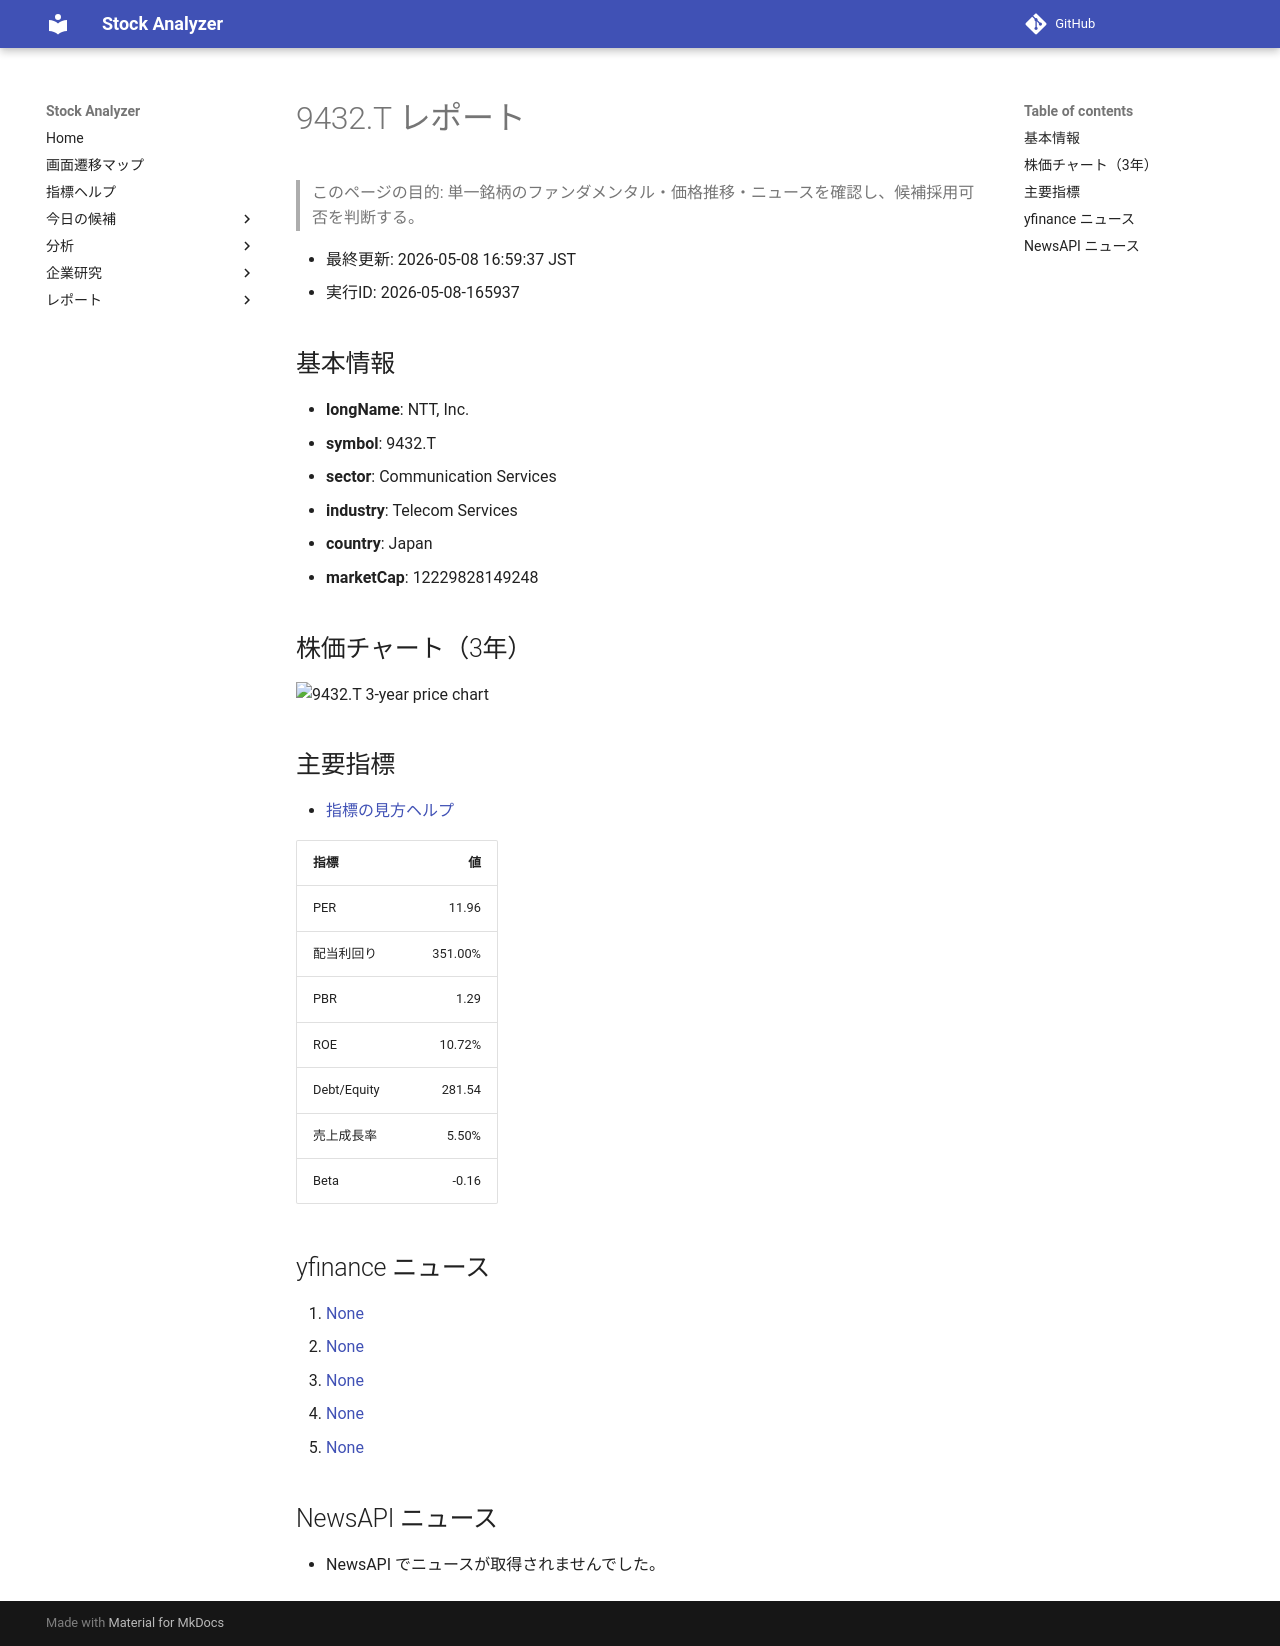

repository: Yumi-note/Making-APP · page: stocks/2026-05-08/165937/9432_T/index.html · generator: mkdocs

# 9432.T レポート

> このページの目的: 単一銘柄のファンダメンタル・価格推移・ニュースを確認し、候補採用可否を判断する。

- 最終更新: 2026-05-08 16:59:37 JST
- 実行ID: 2026-05-08-165937

## 基本情報

- **longName**: NTT, Inc.
- **symbol**: 9432.T
- **sector**: Communication Services
- **industry**: Telecom Services
- **country**: Japan
- **marketCap**: 12229828149248

## 株価チャート（3年）

![9432.T 3-year price chart](9432_T_3y.png)

## 主要指標

- [指標の見方ヘルプ](../../../../indicators.md)

| 指標 | 値 |
|---|---:|
| PER | 11.96 |
| 配当利回り | 351.00% |
| PBR | 1.29 |
| ROE | 10.72% |
| Debt/Equity | 281.54 |
| 売上成長率 | 5.50% |
| Beta | -0.16 |

## yfinance ニュース

1. [None](None)
2. [None](None)
3. [None](None)
4. [None](None)
5. [None](None)

## NewsAPI ニュース

- NewsAPI でニュースが取得されませんでした。
